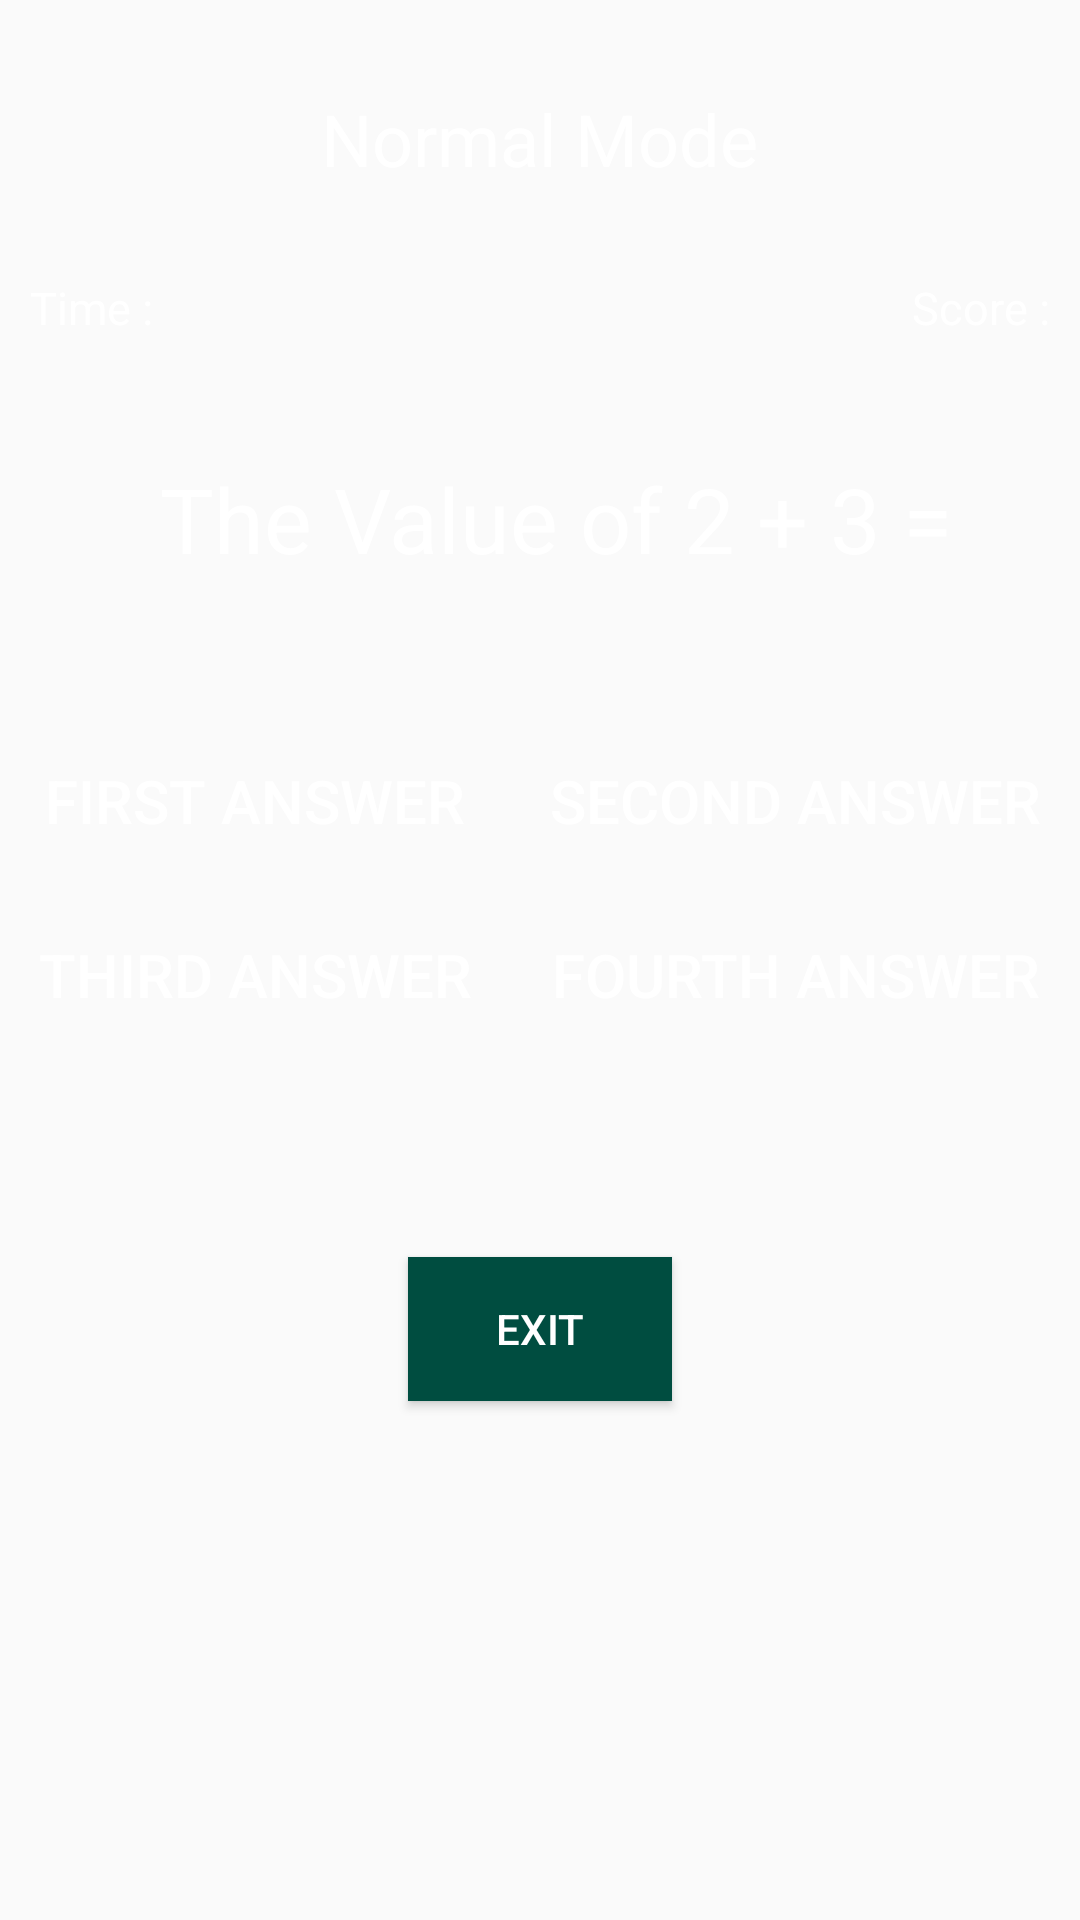

Reconstruct the res/layout file that produces this screen, plus the resources it refers to.
<!-- AndroidManifest.xml: application theme AppTheme -->
<!-- res/layout/activity_play.xml -->
<?xml version="1.0" encoding="utf-8"?>
<RelativeLayout xmlns:android="http://schemas.android.com/apk/res/android"
    xmlns:app="http://schemas.android.com/apk/res-auto"
    xmlns:tools="http://schemas.android.com/tools"
    android:background="@drawable/maxresdefault"
    android:theme="@style/PlayTheme"
    android:layout_width="match_parent"
    android:layout_height="match_parent"
    tools:context=".PlayActivity">

    <TextView
        android:id="@+id/timer"
        android:text="@string/timer"
        android:textSize="15sp"
        android:paddingStart="10dp"
        android:layout_below="@id/mode_name"
        android:layout_alignParentStart="true"
        android:layout_width="wrap_content"
        android:layout_height="wrap_content"/>

    <TextView
        android:id="@+id/score"
        android:paddingEnd="10dp"
        android:textSize="15sp"
        android:layout_below="@id/mode_name"
        android:layout_alignParentEnd="true"
        android:text="@string/score"
        android:layout_width="wrap_content"
        android:layout_height="wrap_content"/>

    <TextView
        android:id="@+id/mode_name"
        android:text="@string/mode"
        android:textSize="24sp"
        android:layout_marginTop="30dp"
        android:layout_marginBottom="30dp"
        android:layout_centerHorizontal="true"
        android:layout_width="wrap_content"
        android:layout_height="wrap_content"/>

    <RelativeLayout
        android:id="@+id/quesion_layout"
        android:layout_marginTop="30dp"
        android:layout_below="@id/timer"
        android:layout_width="match_parent"
        android:layout_height="wrap_content">

        <TextView
            android:id="@+id/question"
            android:gravity="center_horizontal"
            android:padding="10dp"
            android:paddingStart="20dp"
            android:textSize="30sp"
            android:text="@string/question"
            android:layout_width="match_parent"
            android:layout_height="wrap_content"/>


        <GridLayout
            android:id="@+id/choice"
            android:layout_below="@id/question"
            android:rowCount="2"
            android:columnCount="2"
            android:layout_marginTop="40dp"
            android:layout_width="match_parent"
            android:layout_height="wrap_content">

                <Button
                    android:id="@+id/first_ans"
                    android:tag="0"
                    android:layout_row="0"
                    android:layout_column="0"
                    android:layout_columnWeight="1"
                    android:background="@android:color/transparent"
                    android:text="@string/first_answer"
                    android:textSize="20sp"
                    android:textColor="#FFFFFF"
                    android:layout_marginBottom="10dp"
                    android:layout_width="wrap_content"
                    android:layout_height="wrap_content"/>

                <Button
                    android:id="@+id/second_ans"
                    android:tag="1"
                    android:layout_row="0"
                    android:layout_column="1"
                    android:layout_columnWeight="1"
                    android:background="@android:color/transparent"
                    android:text="@string/second_answer"
                    android:textSize="20sp"
                    android:textColor="#FFFFFF"
                    android:layout_width="wrap_content"
                    android:layout_height="wrap_content"/>

                <Button
                    android:id="@+id/third_ans"
                    android:text="@string/third_answer"
                    android:layout_row="1"
                    android:layout_column="0"
                    android:layout_columnWeight="1"
                    android:tag="2"
                    android:background="@android:color/transparent"
                    android:textColor="#FFFFFF"
                    android:textSize="20sp"
                    android:layout_marginBottom="10dp"
                    android:layout_width="wrap_content"
                    android:layout_height="wrap_content"/>

                <Button
                    android:id="@+id/fourth_ans"
                    android:layout_row="1"
                    android:layout_column="1"
                    android:layout_columnWeight="1"
                    android:text="@string/fourth_answer"
                    android:tag="3"
                    android:background="@android:color/transparent"
                    android:textColor="#FFFFFF"
                    android:textSize="20sp"
                    android:layout_width="wrap_content"
                    android:layout_height="wrap_content"/>


        </GridLayout>

    </RelativeLayout>

    <Button
        android:id="@+id/exit_button"
        android:layout_below="@id/quesion_layout"
        android:background="#004D40"
        android:text="@string/exit"
        android:layout_marginTop="60dp"
        android:layout_centerHorizontal="true"
        android:layout_width="wrap_content"
        android:layout_height="wrap_content"/>

</RelativeLayout>
<!-- resources referenced by this layout -->
<resources>
  <string name="exit">Exit</string>
  <string name="first_answer">First Answer</string>
  <string name="fourth_answer">Fourth Answer</string>
  <string name="mode">Normal Mode</string>
  <string name="question">The Value of 2 + 3 =</string>
  <string name="score">Score :</string>
  <string name="second_answer">Second Answer</string>
  <string name="third_answer">Third Answer</string>
  <string name="timer">Time : </string>
  <style name="PlayTheme" parent="Theme.AppCompat.Light.NoActionBar">
          <item name="android:textColor">#FFFFFF</item>
          <item name="color">#FFFFFF</item>
      </style>
  <style name="AppTheme" parent="Theme.AppCompat.Light.DarkActionBar">
          
          <item name="colorPrimary">@color/colorPrimary</item>
          <item name="colorPrimaryDark">@color/colorPrimaryDark</item>
          <item name="colorAccent">@color/colorAccent</item>
      </style>
  <color name="colorPrimary">#6200EE</color>
  <color name="colorPrimaryDark">#3700B3</color>
  <color name="colorAccent">#03DAC5</color>
</resources>
